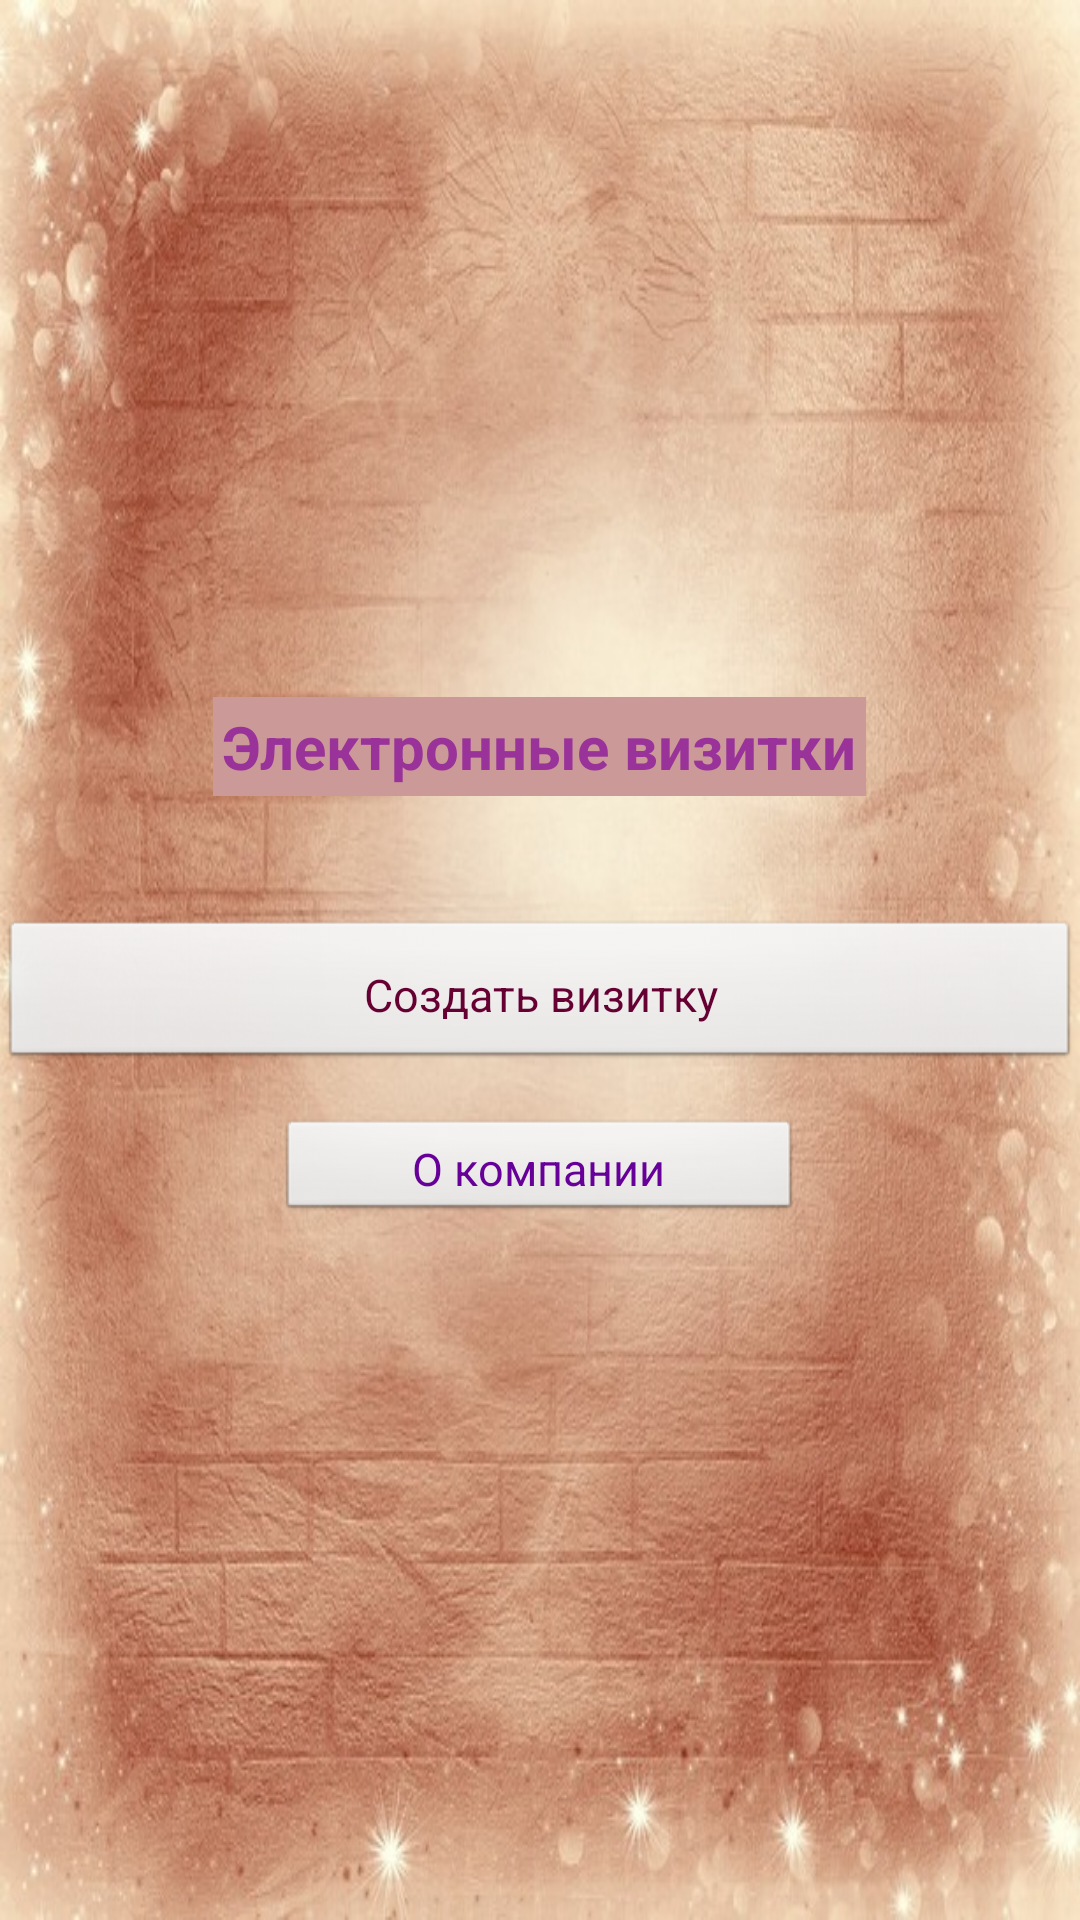

Layout XML and referenced resources for this Android screen:
<!-- AndroidManifest.xml: application theme Stars -->
<!-- res/layout/activity_main.xml -->
<?xml version="1.0" encoding="utf-8"?>
 <RelativeLayout xmlns:android="http://schemas.android.com/apk/res/android"
  android:layout_width="fill_parent"
  android:layout_height="fill_parent"
  android:gravity="center"
  android:orientation="vertical" >

      <TextView
          style="@style/SpecialText"
          android:layout_width="wrap_content"
          android:layout_height="wrap_content"
          android:layout_above="@+id/button1"
          android:layout_centerHorizontal="true"
          android:layout_marginBottom="41dp"
          android:padding="3dp"
          android:text="@string/SpecialText"
          android:textStyle="bold" />

      <Button
          android:id="@+id/button2"
          android:layout_width="175dp"
          android:layout_height="35dp"
          android:layout_alignParentBottom="true"
          android:layout_centerHorizontal="true"
          android:text="@string/button2"
          android:textColor="#660099"
          android:textSize="15sp" />

      <Button
          android:id="@+id/button1"
          android:layout_width="fill_parent"
          android:layout_height="wrap_content"
          android:layout_above="@+id/button2"
          android:layout_alignParentLeft="true"
          android:layout_marginBottom="16dp"
          android:padding="15dp"
          android:text="@string/button1"
          android:textColor="#660033"
          android:textSize="15sp" />
           
        </RelativeLayout>
<!-- resources referenced by this layout -->
<resources>
  <string name="SpecialText">Электронные визитки</string>
  <string name="button1">Создать визитку</string>
  <string name="button2">О компании</string>
  <style name="SpecialText">
  		<item name="android:textSize">20sp</item>
  		<item name="android:textColor">#993399</item>
  		<item name="android:background">#CC9999</item>
  	</style>
  <style name="Stars" parent="AppBaseTheme">
  		<item name="android:windowBackground">@drawable/b</item>
  		<item name="android:windowNoTitle">true</item>
  	</style>
  <style name="AppBaseTheme" parent="android:Theme.Light">
          
      </style>
  <!-- drawable b: jpg bitmap (drawable-ldpi, 109655 bytes) -->
</resources>
